Run: headless pygame with SDL's dummy video driver; simulated clock (each Clock.tick advances the game by its frame time, no real sleeping); random seed 0; keys injected as events and as key.get_pressed() state; mouse plan: one left click at the window centre at the start of phase 2, then a move to the lower-right quarter at the start of phase 3.
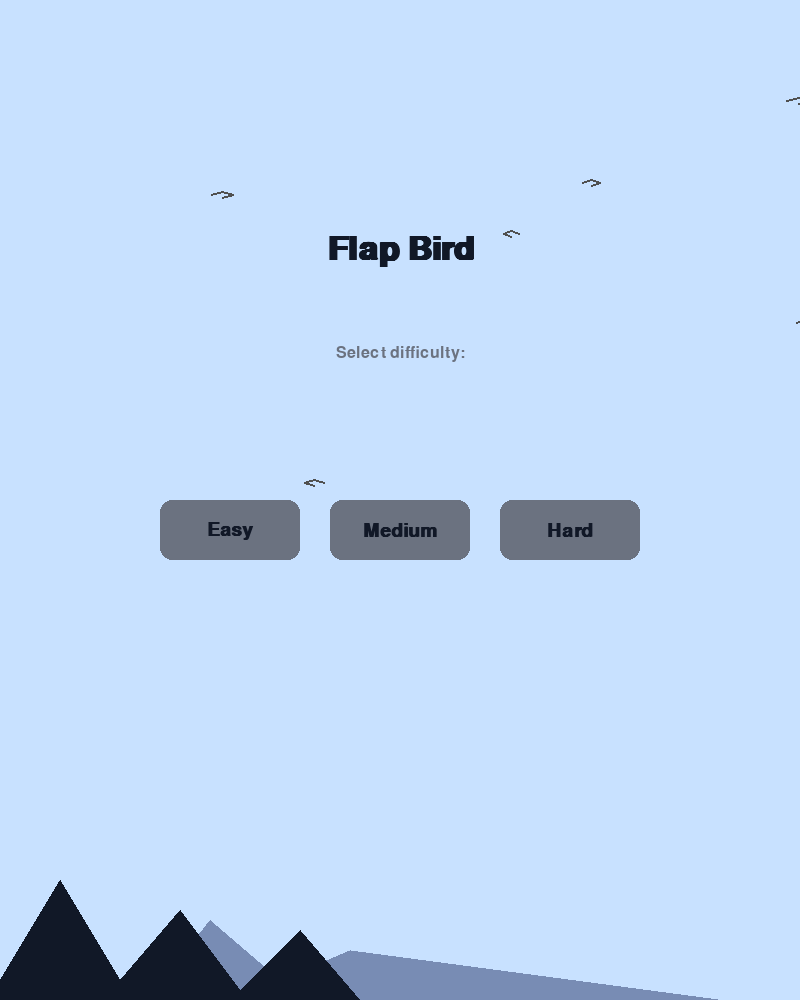
Frame 1 of 4 · flips 1–60 · no input
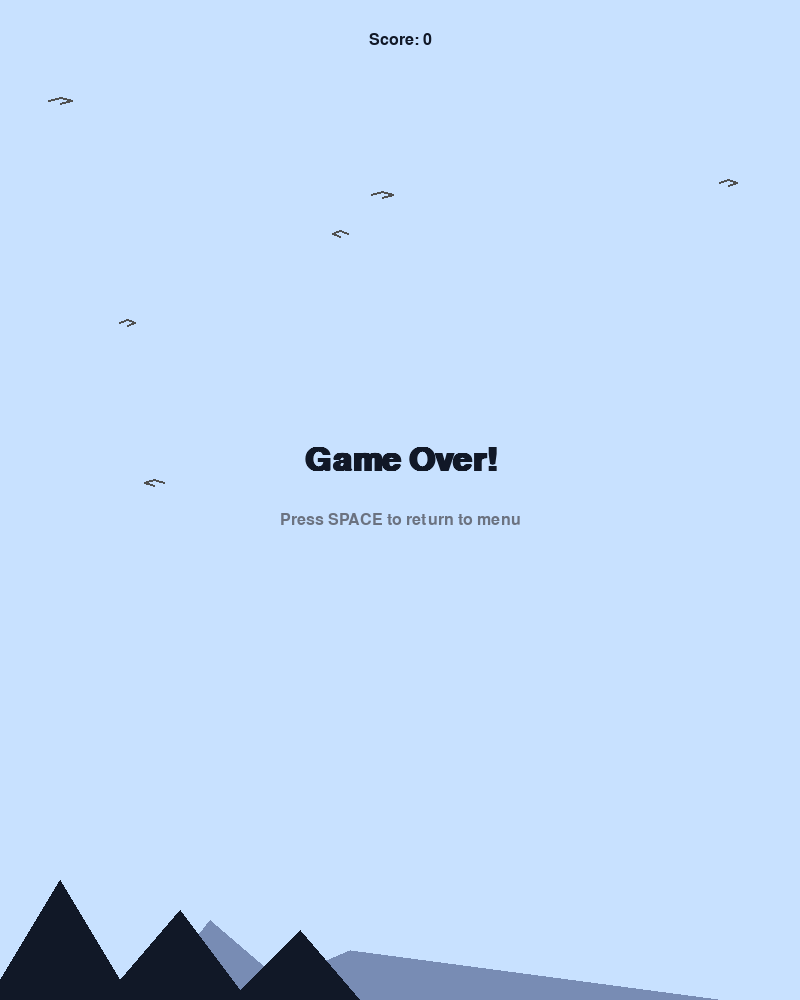
Frame 2 of 4 · flips 61–180 · clicked the window centre · tapped SPACE, RETURN · held RIGHT (→), D
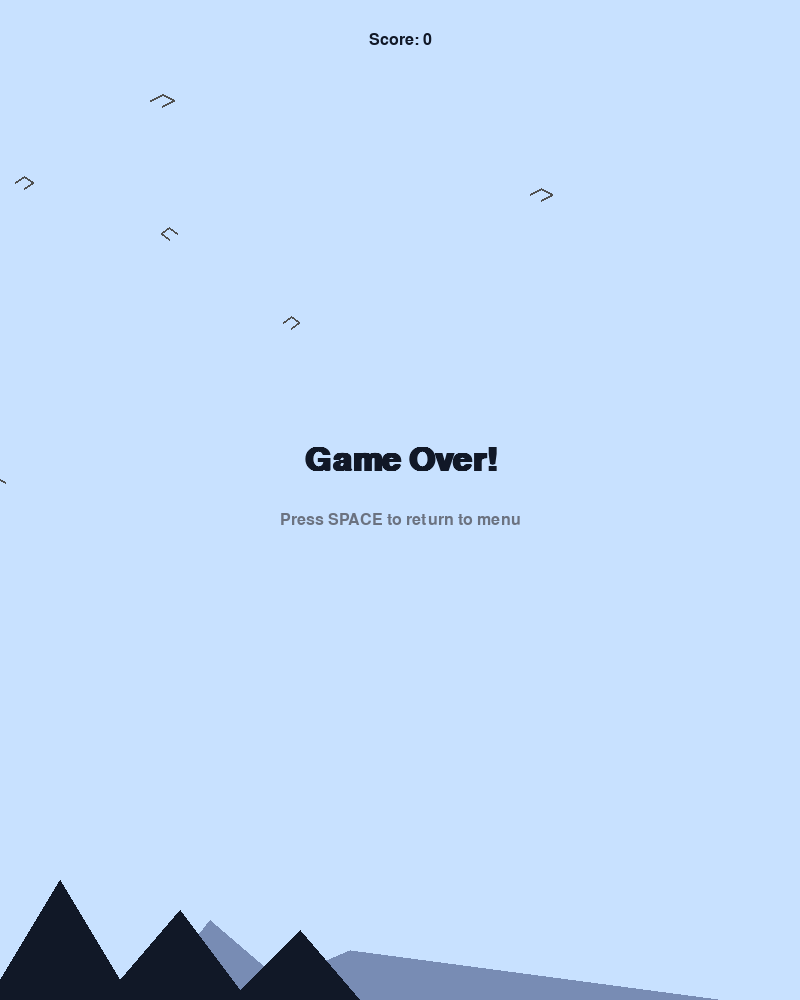
Frame 3 of 4 · flips 181–300 · moved the mouse to the lower-right quarter · held DOWN (↓), S
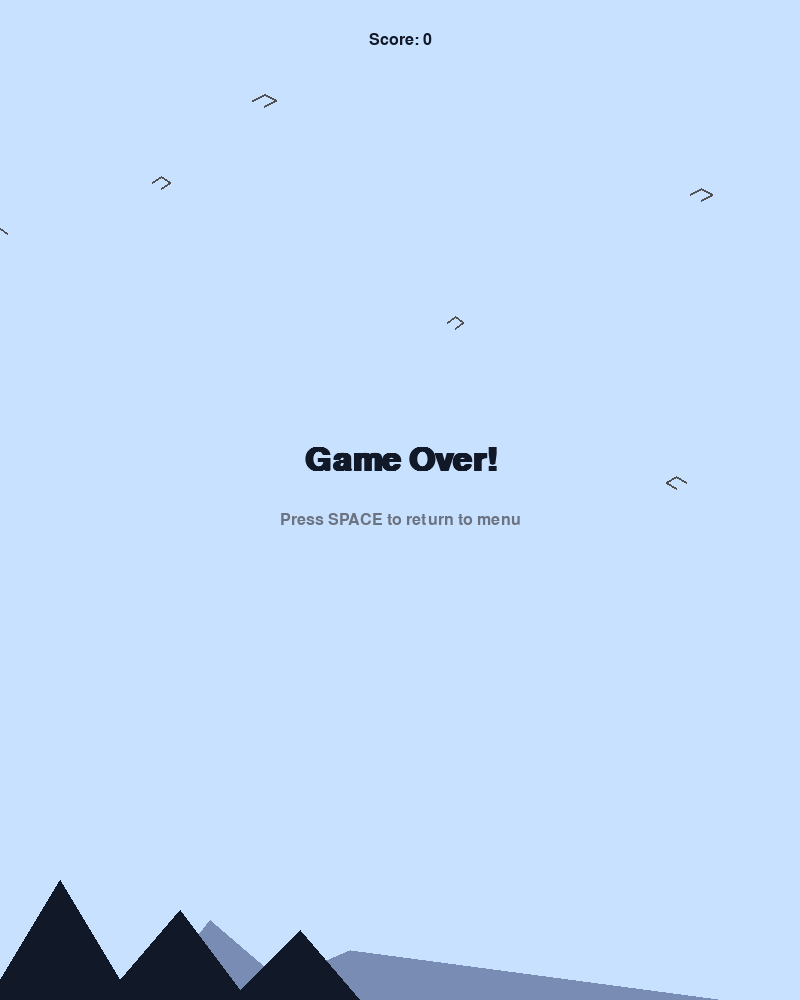
Frame 4 of 4 · flips 301–420 · held LEFT (←), A, UP (↑), W

The pygame program that drew these frames:

import pygame
import sys
import random

pygame.init()

# Screen dimensions and setup
WIDTH, HEIGHT = 800, 1000
SCREEN = pygame.display.set_mode((WIDTH, HEIGHT))
pygame.display.set_caption("Flap Bird - Single Phase")

# Colors (following Default inspiration guidelines - light and elegant)
WHITE = (255, 255, 255)
GRAY = (107, 114, 128)  # #6b7280 neutral gray for text
BLACK = (17, 24, 39)  # #111827 dark for contrast
LIGHT_SHADOW = (220, 220, 220)
SKY_BLUE = (200, 225, 255)
MOUNTAIN_DARK = (120, 140, 180)
MOUNTAIN_LIGHT = (180, 200, 220)
BIRD_BODY = (30, 30, 30)
SMALL_BIRD_COLOR = (80, 80, 80)

# Fonts
TITLE_FONT = pygame.font.SysFont("Inter", 48, bold=True)
TEXT_FONT = pygame.font.SysFont("Inter", 24)
BUTTON_FONT = pygame.font.SysFont("Inter", 28, bold=True)

# Game settings for difficulty modes
DIFFICULTY_SETTINGS = {
    "Easy": {
        "gravity": 0.3,
        "jump_strength": -6.5,
        "pipe_speed": 2,
        "pipe_gap": 180,
        "pipe_frequency": 1500,  # milliseconds
    },
    "Medium": {
        "gravity": 0.4,
        "jump_strength": -7,
        "pipe_speed": 3,
        "pipe_gap": 150,
        "pipe_frequency": 1300,
    },
    "Hard": {
        "gravity": 0.5,
        "jump_strength": -8,
        "pipe_speed": 4,
        "pipe_gap": 120,
        "pipe_frequency": 1000,
    },
}

# Bird settings
BIRD_RADIUS = 18

# Pipe settings
PIPE_WIDTH = 70

# Frame rate
FPS = 60
clock = pygame.time.Clock()

# Small bird flocks data structure
class SmallBirdFlock:
    def __init__(self):
        self.y = random.randint(50, HEIGHT // 2)
        self.x = random.randint(0, WIDTH)
        self.speed = random.uniform(0.8, 1.5)
        self.size = random.randint(7, 12)
        self.direction = random.choice([-1, 1])
        self.wing_up = True
        self.wing_counter = 0

    def update(self):
        self.x += self.speed * self.direction
        # Wrap around screen horizontally
        if self.x > WIDTH + 20:
            self.x = -20
        elif self.x < -20:
            self.x = WIDTH + 20
        # Wing flap toggle
        self.wing_counter += 1
        if self.wing_counter > 15:
            self.wing_up = not self.wing_up
            self.wing_counter = 0

    def draw(self, surface):
        # Draw small bird as simple V shape with minor wing animation
        points = []
        center = (int(self.x), int(self.y))
        wing_offset = 6 if self.wing_up else 3
        if self.direction > 0:
            # Facing right
            points = [
                (center[0] - self.size, center[1]),
                (center[0], center[1] - wing_offset),
                (center[0] + self.size, center[1]),
                (center[0], center[1] + wing_offset),
            ]
        else:
            # Facing left (mirror)
            points = [
                (center[0] + self.size, center[1]),
                (center[0], center[1] - wing_offset),
                (center[0] - self.size, center[1]),
                (center[0], center[1] + wing_offset),
            ]
        pygame.draw.lines(surface, SMALL_BIRD_COLOR, False, points, 2)


class Bird:
    def __init__(self, x, y, gravity, jump_strength):
        self.x = x
        self.y = y
        self.gravity = gravity
        self.jump_strength = jump_strength
        self.movement = 0
        self.rect = pygame.Rect(x - BIRD_RADIUS, y - BIRD_RADIUS, BIRD_RADIUS * 2, BIRD_RADIUS * 2)

    def update(self):
        self.movement += self.gravity
        self.y += self.movement
        self.rect.y = int(self.y) - BIRD_RADIUS

    def jump(self):
        self.movement = self.jump_strength

    def draw(self, surface):
        # Draw bird circle with subtle shadow
        shadow_pos = (self.x + 3, int(self.y) + 3)
        pygame.draw.circle(surface, LIGHT_SHADOW, shadow_pos, BIRD_RADIUS)
        pygame.draw.circle(surface, BIRD_BODY, (self.x, int(self.y)), BIRD_RADIUS)
        # Eye
        eye_center = (self.x + 6, int(self.y) - 5)
        pygame.draw.circle(surface, WHITE, eye_center, 6)
        pygame.draw.circle(surface, BLACK, eye_center, 3)


class Pipe:
    def __init__(self, x, height, gap, speed):
        self.x = x
        self.height = height
        self.gap = gap
        self.speed = speed
        self.top_rect = pygame.Rect(self.x, 0, PIPE_WIDTH, self.height)
        self.bottom_rect = pygame.Rect(self.x, self.height + self.gap, PIPE_WIDTH, HEIGHT - (self.height + self.gap))

    def update(self):
        self.x -= self.speed
        self.top_rect.x = int(self.x)
        self.bottom_rect.x = int(self.x)

    def draw(self, surface):
        pipe_color = BIRD_BODY
        radius = 10
        # Top pipe
        pygame.draw.rect(surface, pipe_color, self.top_rect)
        pygame.draw.circle(surface, pipe_color, (self.top_rect.right, self.top_rect.bottom), radius)
        # Bottom pipe
        pygame.draw.rect(surface, pipe_color, self.bottom_rect)
        pygame.draw.circle(surface, pipe_color, (self.bottom_rect.right, self.bottom_rect.top), radius)

    def off_screen(self):
        return self.x + PIPE_WIDTH < 0

    def collide(self, bird_rect):
        return self.top_rect.colliderect(bird_rect) or self.bottom_rect.colliderect(bird_rect)


class Button:
    def __init__(self, rect, text):
        self.rect = pygame.Rect(rect)
        self.text = text
        self.hovered = False

    def draw(self, surface):
        color_bg = BIRD_BODY if self.hovered else GRAY
        color_text = WHITE if self.hovered else BLACK
        radius = 12
        pygame.draw.rect(surface, color_bg, self.rect, border_radius=radius)
        text_surf = BUTTON_FONT.render(self.text, True, color_text)
        text_rect = text_surf.get_rect(center=self.rect.center)
        surface.blit(text_surf, text_rect)

    def is_hovered(self, mouse_pos):
        return self.rect.collidepoint(mouse_pos)

    def click(self):
        pass


def draw_text_center(surface, text, font, color, y):
    text_surf = font.render(text, True, color)
    text_rect = text_surf.get_rect(center=(WIDTH // 2, y))
    surface.blit(text_surf, text_rect)


def draw_mountains(surface):
    # Draw layered mountains using polygons with gentle colors
    base_y = HEIGHT - 80
    mountain_points_1 = [(0, base_y + 60), (60, base_y - 40), (120, base_y + 60), (180, base_y - 10),
                         (240, base_y + 70), (300, base_y + 10), (360, base_y + 80), (WIDTH, base_y + 80), (WIDTH, HEIGHT), (0, HEIGHT)]
    mountain_points_2 = [(0, base_y + 100), (70, base_y + 20), (140, base_y + 90), (210, base_y), 
                         (280, base_y + 60), (350, base_y + 30), (WIDTH, base_y + 90), (WIDTH, HEIGHT), (0, HEIGHT)]
    mountain_points_3 = [(0, base_y + 140), (80, base_y + 70), (160, base_y + 130), (240, base_y + 50), 
                         (320, base_y + 100), (WIDTH, base_y + 130), (WIDTH, HEIGHT), (0, HEIGHT)]
    pygame.draw.polygon(surface, MOUNTAIN_LIGHT, mountain_points_3)
    pygame.draw.polygon(surface, MOUNTAIN_DARK, mountain_points_2)
    pygame.draw.polygon(surface, BLACK, mountain_points_1)


def main():
    running = True
    show_menu = True
    difficulty = None

    bird = None
    pipes = []
    spawn_pipe_event = pygame.USEREVENT + 1

    score = 0
    game_active = False

    # Small birds flocks
    small_birds = [SmallBirdFlock() for _ in range(6)]

    button_width = 140
    button_height = 60
    spacing = 30
    total_width = 3 * button_width + 2 * spacing
    start_x = (WIDTH - total_width) // 2
    buttons = []
    difficulties = ["Easy", "Medium", "Hard"]
    for i, diff in enumerate(difficulties):
        rect = (start_x + i * (button_width + spacing), HEIGHT // 2, button_width, button_height)
        btn = Button(rect, diff)
        buttons.append(btn)

    while running:
        mouse_pos = pygame.mouse.get_pos()

        for event in pygame.event.get():
            if event.type == pygame.QUIT:
                running = False

            if show_menu:
                if event.type == pygame.MOUSEBUTTONDOWN:
                    for btn in buttons:
                        if btn.is_hovered(mouse_pos):
                            difficulty = btn.text
                            settings = DIFFICULTY_SETTINGS[difficulty]
                            bird = Bird(80, HEIGHT // 2, settings["gravity"], settings["jump_strength"])
                            pipes = []
                            score = 0
                            game_active = True
                            pygame.time.set_timer(spawn_pipe_event, settings["pipe_frequency"])
                            show_menu = False
            else:
                if game_active:
                    if event.type == pygame.KEYDOWN:
                        if event.key == pygame.K_SPACE or event.key == pygame.K_UP:
                            bird.jump()
                    if event.type == spawn_pipe_event:
                        new_pipe_height = random.randint(80, HEIGHT - DIFFICULTY_SETTINGS[difficulty]["pipe_gap"] - 80)
                        new_pipe = Pipe(WIDTH + 10, new_pipe_height, DIFFICULTY_SETTINGS[difficulty]["pipe_gap"], DIFFICULTY_SETTINGS[difficulty]["pipe_speed"])
                        pipes.append(new_pipe)

                else:
                    if event.type == pygame.KEYDOWN and event.key == pygame.K_SPACE:
                        show_menu = True
                        difficulty = None

        # Draw background sky
        SCREEN.fill(SKY_BLUE)

        # Draw mountains background
        draw_mountains(SCREEN)

        # Draw small birds in background
        for sb in small_birds:
            sb.update()
            sb.draw(SCREEN)

        if show_menu:
            draw_text_center(SCREEN, "Flap Bird", TITLE_FONT, BLACK, HEIGHT // 4)
            draw_text_center(SCREEN, "Select difficulty:", TEXT_FONT, GRAY, HEIGHT // 3 + 20)

            for btn in buttons:
                btn.hovered = btn.is_hovered(mouse_pos)
                btn.draw(SCREEN)
        else:
            # Draw pipes
            for pipe in pipes:
                pipe.draw(SCREEN)

            # Update bird and draw
            bird.update()
            bird.draw(SCREEN)

            # Update pipes
            for pipe in pipes[:]:
                pipe.update()
                if pipe.off_screen():
                    pipes.remove(pipe)
                    score += 1

            # Check collisions
            bird_rect = bird.rect
            collided = False
            if bird.y - BIRD_RADIUS <= 0 or bird.y + BIRD_RADIUS >= HEIGHT:
                collided = True

            for pipe in pipes:
                if pipe.collide(bird_rect):
                    collided = True
                    break

            if collided:
                game_active = False
                pygame.time.set_timer(spawn_pipe_event, 0)

            draw_text_center(SCREEN, f"Score: {score}", TEXT_FONT, BLACK, 40)

            if not game_active:
                draw_text_center(SCREEN, "Game Over!", TITLE_FONT, BLACK, HEIGHT // 2 - 40)
                draw_text_center(SCREEN, "Press SPACE to return to menu", TEXT_FONT, GRAY, HEIGHT // 2 + 20)

        pygame.display.flip()
        clock.tick(FPS)

    pygame.quit()
    sys.exit()


if __name__ == "__main__":
    main()
